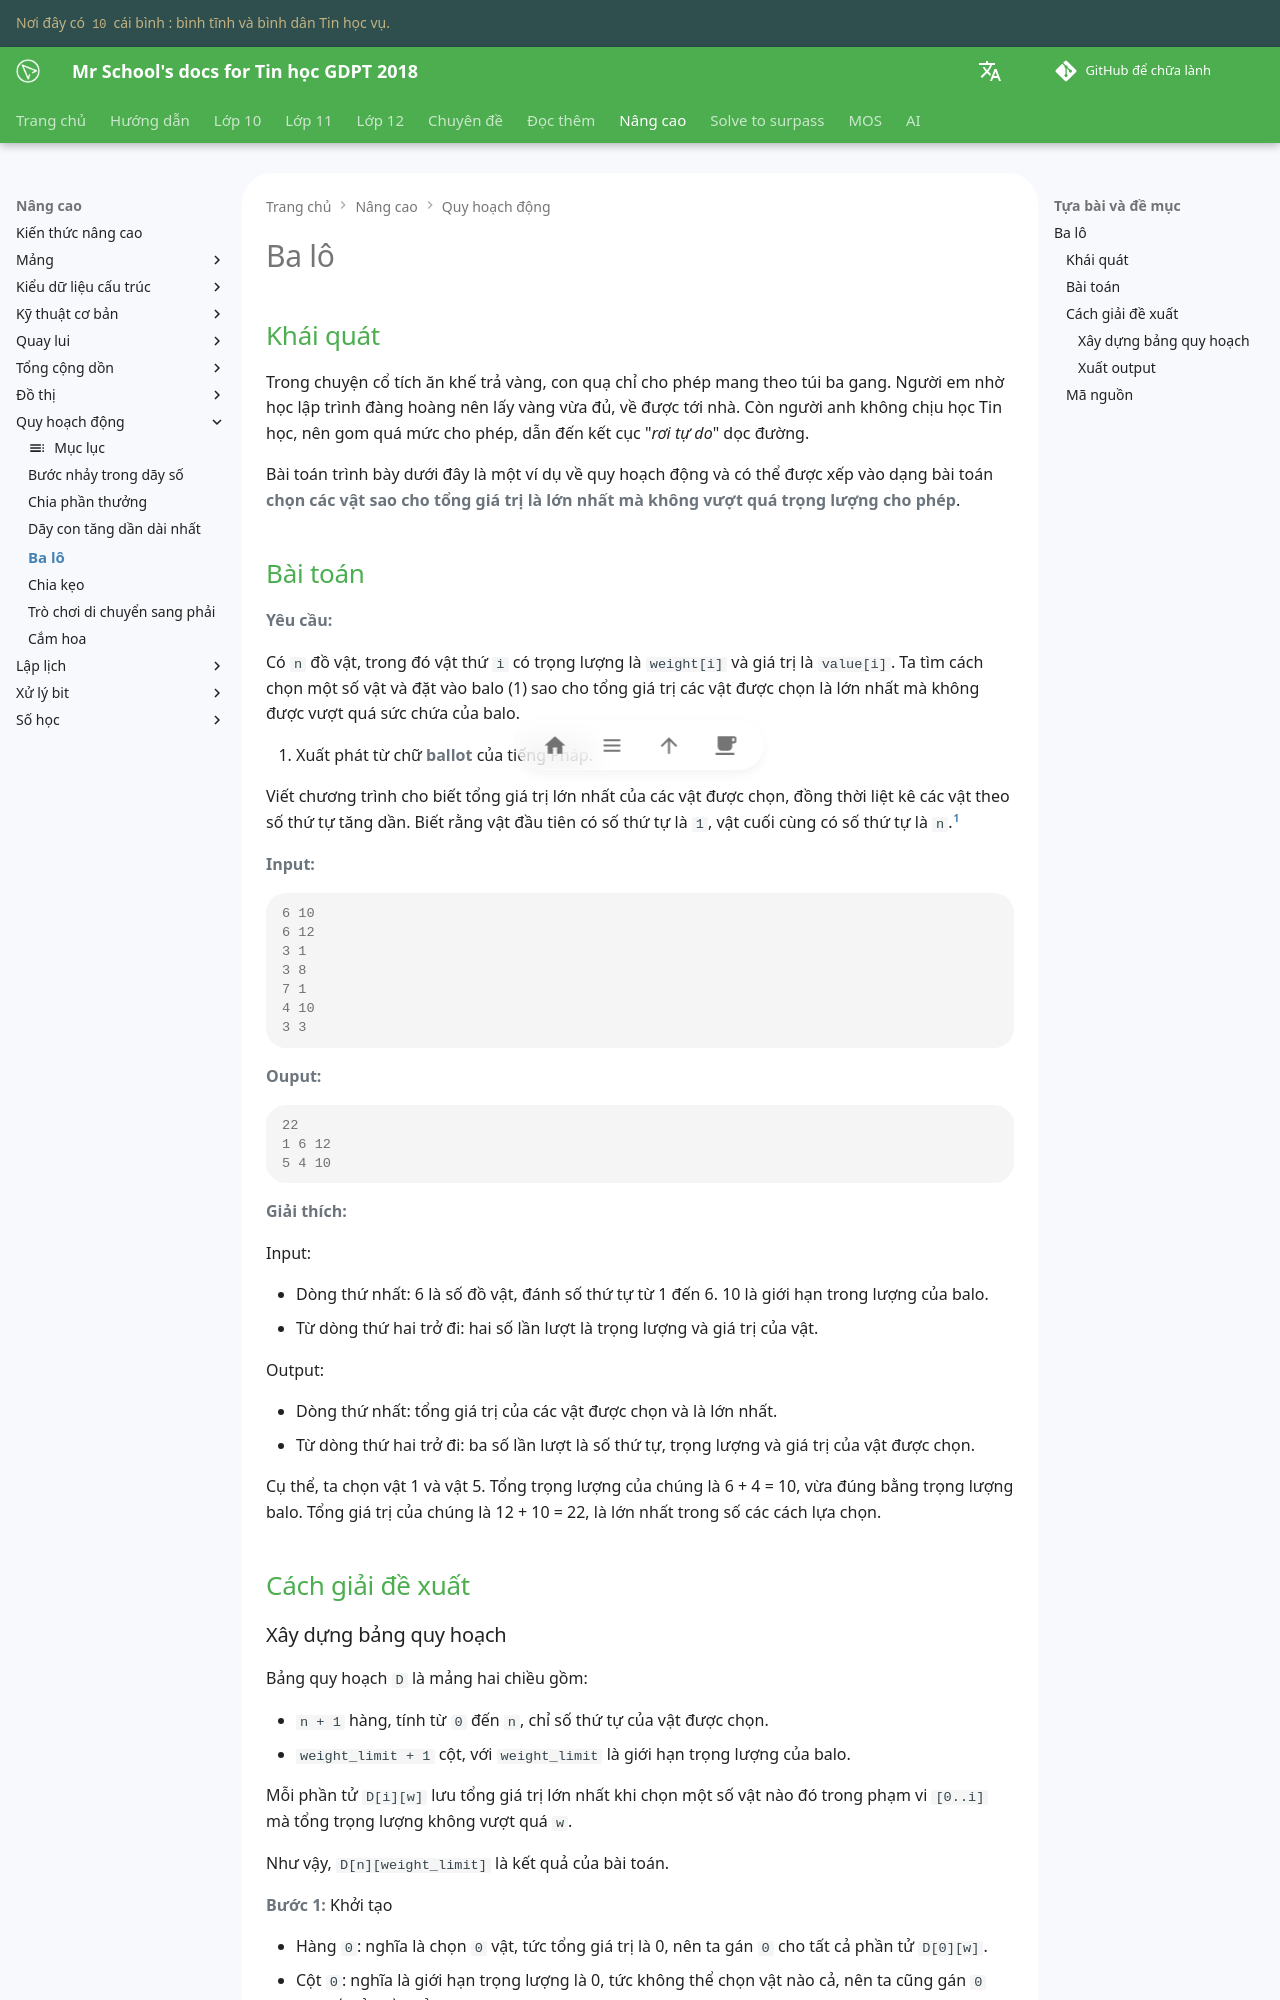

repository: vtchitruong/vtchitruong.github.io · page: en/advanced/dynamic-programming/knapsack/index.html · generator: mkdocs

---
tags:
    - quy hoạch động
    - ba lô
---

# Ba lô

## Khái quát

Trong chuyện cổ tích ăn khế trả vàng, con quạ chỉ cho phép mang theo túi ba gang. Người em nhờ học lập trình đàng hoàng nên lấy vàng vừa đủ, về được tới nhà. Còn người anh không chịu học Tin học, nên gom quá mức cho phép, dẫn đến kết cục "*rơi tự do*" dọc đường.

Bài toán trình bày dưới đây là một ví dụ về quy hoạch động và có thể được xếp vào dạng bài toán **chọn các vật sao cho tổng giá trị là lớn nhất mà không vượt quá trọng lượng cho phép**.

## Bài toán

**Yêu cầu:**

Có `n` đồ vật, trong đó vật thứ `i` có trọng lượng là `weight[i]` và giá trị là `value[i]`. Ta tìm cách chọn một số vật và đặt vào balo (1) sao cho tổng giá trị các vật được chọn là lớn nhất mà không được vượt quá sức chứa của balo. 
{ .annotate }

1.  Xuất phát từ chữ **ballot** của tiếng Pháp.

Viết chương trình cho biết tổng giá trị lớn nhất của các vật được chọn, đồng thời liệt kê các vật theo số thứ tự tăng dần. Biết rằng vật đầu tiên có số thứ tự là `1`, vật cuối cùng có số thứ tự là `n`.[^1]

[^1]: Tài liệu lập trình của Võ Ngọc Hà Sơn vnhason@gmail.com.

**Input:**

```pycon
6 10
6 12
3 1
3 8
7 1
4 10
3 3
```

**Ouput:**

```pycon
22
1 6 12
5 4 10
```

**Giải thích:**

Input:

- Dòng thứ nhất: 6 là số đồ vật, đánh số thứ tự từ 1 đến 6. 10 là giới hạn trong lượng của balo.
- Từ dòng thứ hai trở đi: hai số lần lượt là trọng lượng và giá trị của vật.

Output:

- Dòng thứ nhất: tổng giá trị của các vật được chọn và là lớn nhất.
- Từ dòng thứ hai trở đi: ba số lần lượt là số thứ tự, trọng lượng và giá trị của vật được chọn.

Cụ thể, ta chọn vật 1 và vật 5. Tổng trọng lượng của chúng là 6 + 4 = 10, vừa đúng bằng trọng lượng balo. Tổng giá trị của chúng là 12 + 10 = 22, là lớn nhất trong số các cách lựa chọn.

## Cách giải đề xuất
